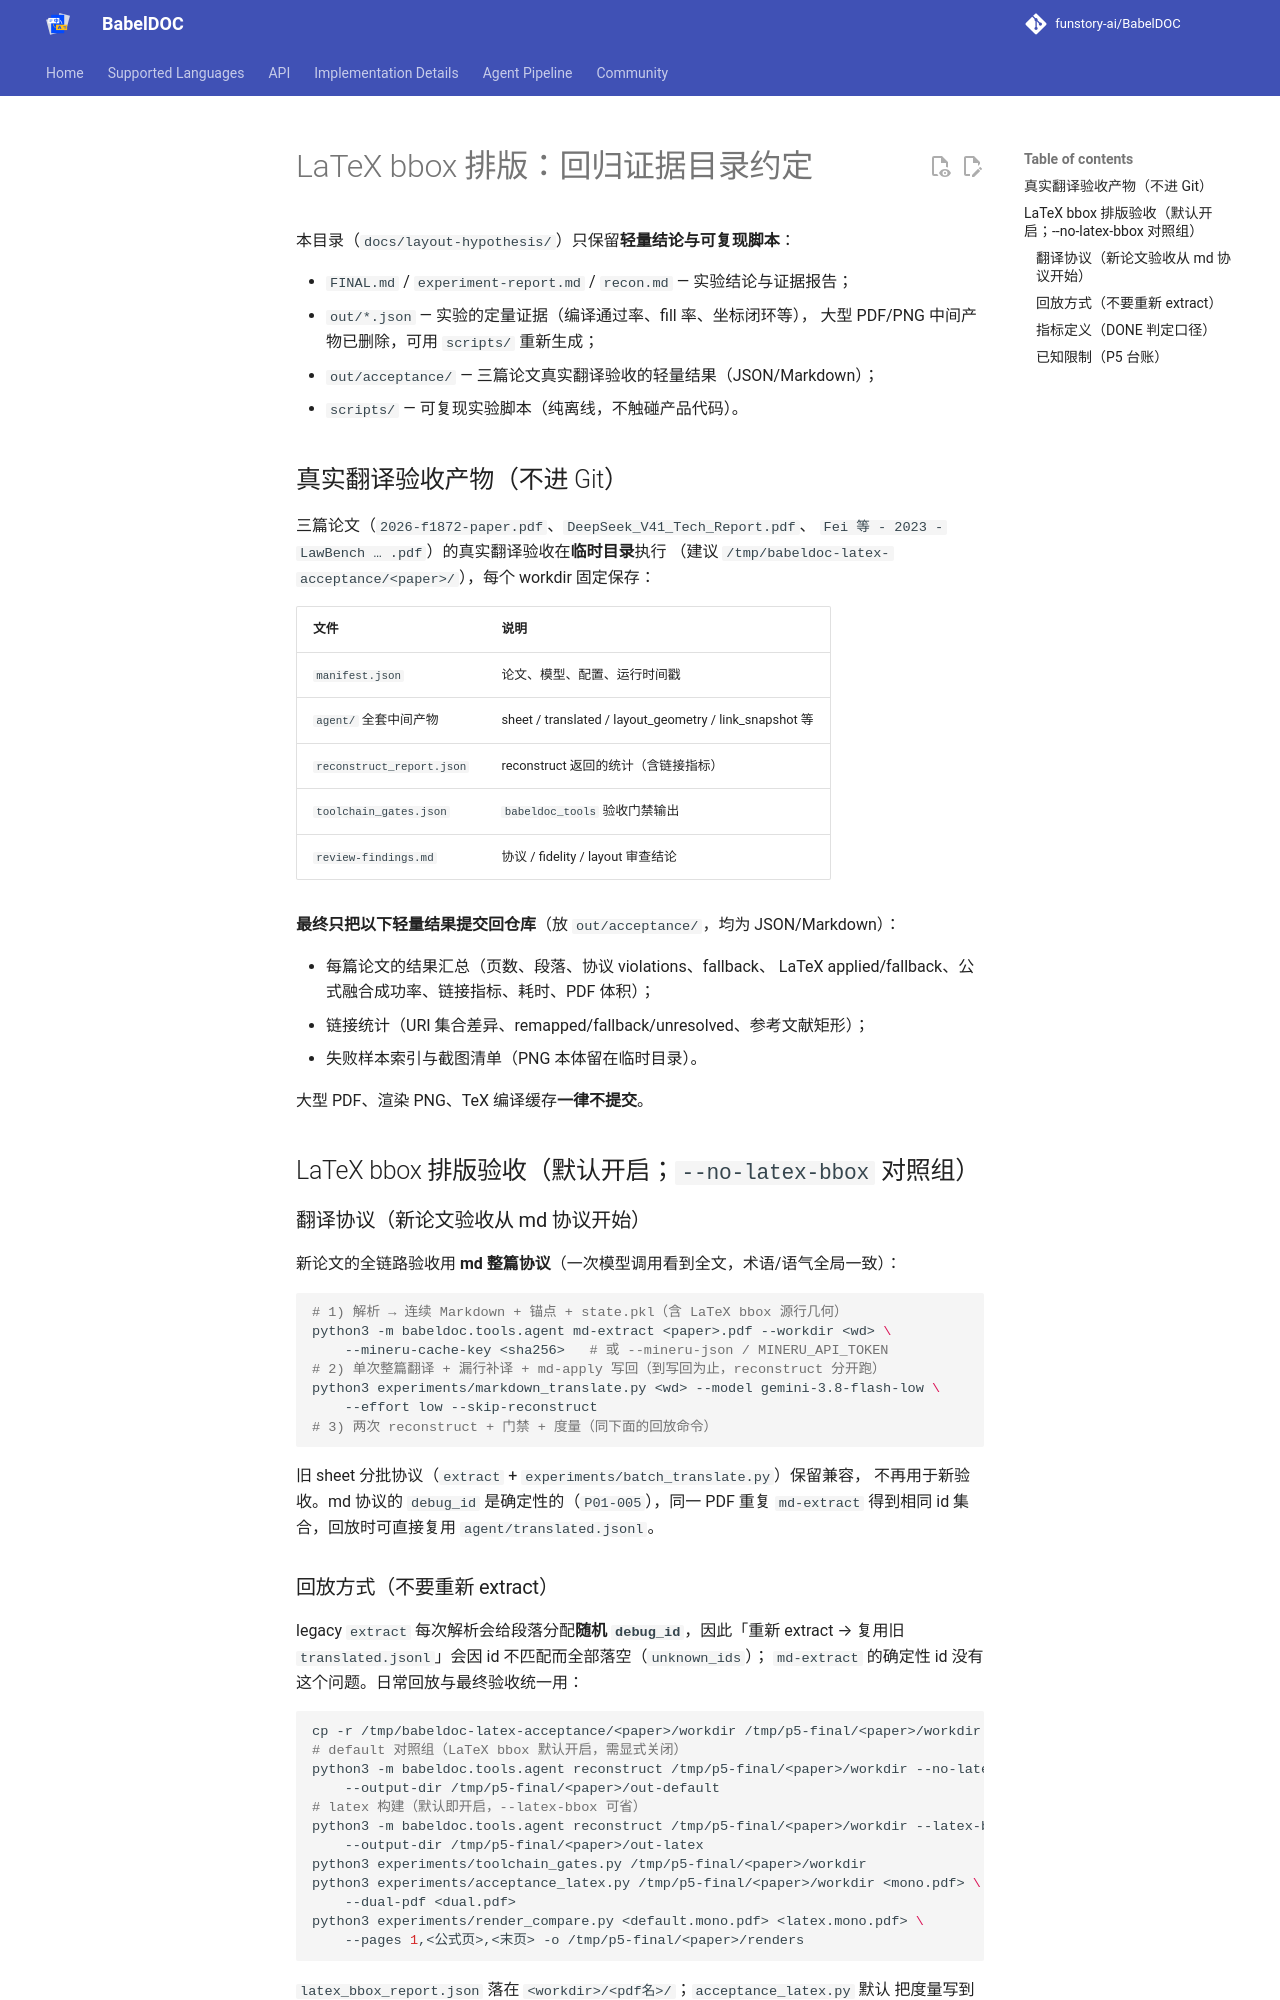

repository: zcyisiee/SyncPDF · page: layout-hypothesis/ACCEPTANCE/index.html · generator: mkdocs

# LaTeX bbox 排版：回归证据目录约定

本目录（`docs/layout-hypothesis/`）只保留**轻量结论与可复现脚本**：

- `FINAL.md` / `experiment-report.md` / `recon.md` — 实验结论与证据报告；
- `out/*.json` — 实验的定量证据（编译通过率、fill 率、坐标闭环等），
  大型 PDF/PNG 中间产物已删除，可用 `scripts/` 重新生成；
- `out/acceptance/` — 三篇论文真实翻译验收的轻量结果（JSON/Markdown）；
- `scripts/` — 可复现实验脚本（纯离线，不触碰产品代码）。

## 真实翻译验收产物（不进 Git）

三篇论文（`2026-f1872-paper.pdf`、`DeepSeek_V41_Tech_Report.pdf`、
`Fei 等 - 2023 - LawBench … .pdf`）的真实翻译验收在**临时目录**执行
（建议 `/tmp/babeldoc-latex-acceptance/<paper>/`），每个 workdir 固定保存：

| 文件 | 说明 |
|---|---|
| `manifest.json` | 论文、模型、配置、运行时间戳 |
| `agent/` 全套中间产物 | sheet / translated / layout_geometry / link_snapshot 等 |
| `reconstruct_report.json` | reconstruct 返回的统计（含链接指标） |
| `toolchain_gates.json` | `babeldoc_tools` 验收门禁输出 |
| `review-findings.md` | 协议 / fidelity / layout 审查结论 |

**最终只把以下轻量结果提交回仓库**（放 `out/acceptance/`，均为 JSON/Markdown）：

- 每篇论文的结果汇总（页数、段落、协议 violations、fallback、
  LaTeX applied/fallback、公式融合成功率、链接指标、耗时、PDF 体积）；
- 链接统计（URI 集合差异、remapped/fallback/unresolved、参考文献矩形）；
- 失败样本索引与截图清单（PNG 本体留在临时目录）。

大型 PDF、渲染 PNG、TeX 编译缓存**一律不提交**。

## LaTeX bbox 排版验收（默认开启；`--no-latex-bbox` 对照组）

### 翻译协议（新论文验收从 md 协议开始）

新论文的全链路验收用 **md 整篇协议**（一次模型调用看到全文，术语/语气全局一致）：

```bash
# 1) 解析 → 连续 Markdown + 锚点 + state.pkl（含 LaTeX bbox 源行几何）
python3 -m babeldoc.tools.agent md-extract <paper>.pdf --workdir <wd> \
    --mineru-cache-key <sha256>   # 或 --mineru-json / MINERU_API_TOKEN
# 2) 单次整篇翻译 + 漏行补译 + md-apply 写回（到写回为止，reconstruct 分开跑）
python3 experiments/markdown_translate.py <wd> --model gemini-3.8-flash-low \
    --effort low --skip-reconstruct
# 3) 两次 reconstruct + 门禁 + 度量（同下面的回放命令）
```

旧 sheet 分批协议（`extract` + `experiments/batch_translate.py`）保留兼容，
不再用于新验收。md 协议的 `debug_id` 是确定性的（`P01-005`），同一 PDF 重复
`md-extract` 得到相同 id 集合，回放时可直接复用 `agent/translated.jsonl`。
